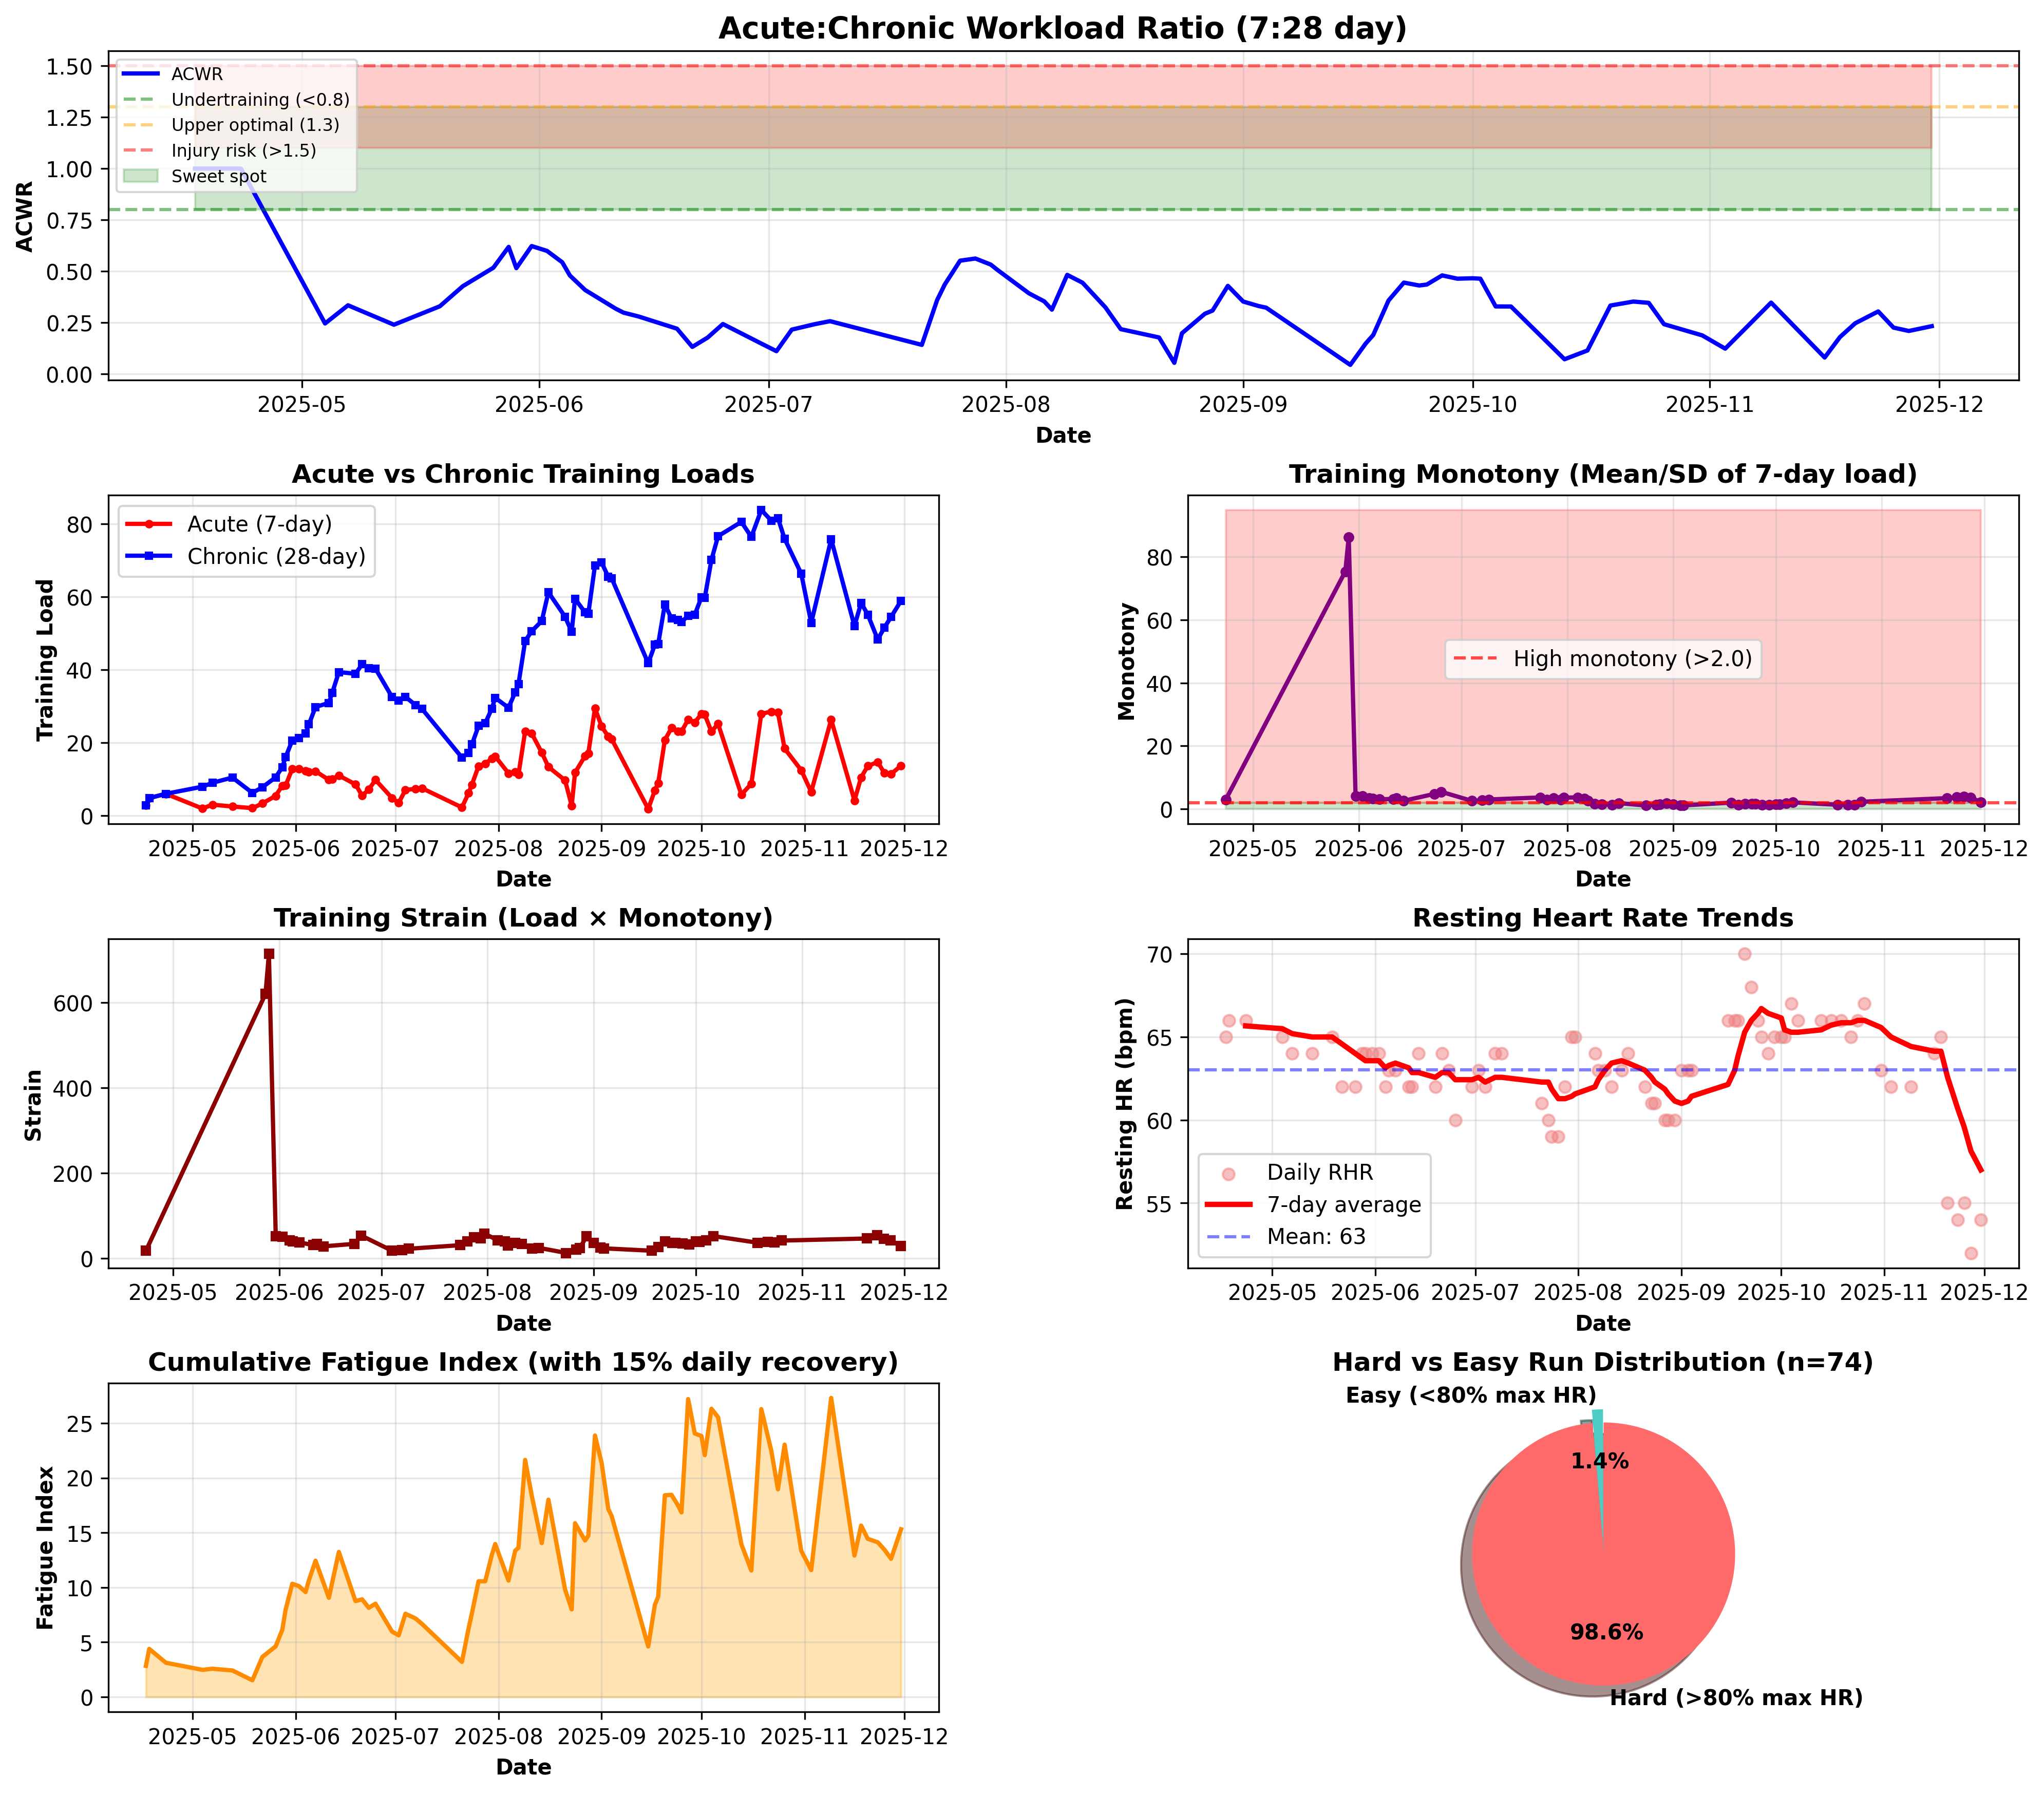

Generate this figure with Python:
#!/usr/bin/env python3
# -*- coding: utf-8 -*-
"""
Training Load & Recovery Analysis
Analyzes ACWR, training monotony, recovery patterns, and injury risk factors.
"""
import sys
import numpy as np
import pandas as pd
import matplotlib.pyplot as plt
from datetime import datetime, timedelta

# Configure UTF-8 output for Windows
if sys.platform == 'win32':
    sys.stdout.reconfigure(encoding='utf-8')

def parse_time_to_seconds(time_str):
    """Convert time string HH:MM:SS to seconds."""
    if pd.isna(time_str) or not time_str:
        return np.nan
    parts = str(time_str).split(':')
    if len(parts) == 3:
        return int(parts[0]) * 3600 + int(parts[1]) * 60 + int(parts[2])
    return np.nan

def load_and_prepare_data(csv_path='runs_data.csv'):
    """Load CSV and prepare data for analysis."""
    df = pd.read_csv(csv_path)
    df['date'] = pd.to_datetime(df['date'])
    df = df.sort_values('date')
    
    df['duration_seconds'] = df['duration'].apply(parse_time_to_seconds)
    df['duration_hours'] = df['duration_seconds'] / 3600
    
    # Training load = distance * intensity factor (using HR if available)
    df['intensity_factor'] = np.where(
        (df['avghr'] > 0) & (df['maxhr'] > 0),
        df['avghr'] / df['maxhr'],
        1.0
    )
    df['training_load'] = df['distance'] * df['intensity_factor']
    
    return df

def calculate_acwr(df, acute_days=7, chronic_days=28):
    """
    Calculate Acute:Chronic Workload Ratio (ACWR).
    ACWR < 0.8: undertraining
    ACWR 0.8-1.3: optimal (sweet spot)
    ACWR > 1.5: high injury risk
    """
    df = df.sort_values('date')
    
    acwr_data = []
    dates = []
    acute_loads = []
    chronic_loads = []
    
    for idx, row in df.iterrows():
        current_date = row['date']
        
        # Acute workload (last 7 days)
        acute_start = current_date - timedelta(days=acute_days)
        acute_window = df[(df['date'] > acute_start) & (df['date'] <= current_date)]
        acute_load = acute_window['training_load'].sum()
        
        # Chronic workload (last 28 days)
        chronic_start = current_date - timedelta(days=chronic_days)
        chronic_window = df[(df['date'] > chronic_start) & (df['date'] <= current_date)]
        chronic_load = chronic_window['training_load'].sum()
        
        if chronic_load > 0:
            acwr = acute_load / chronic_load
            acwr_data.append(acwr)
            dates.append(current_date)
            acute_loads.append(acute_load)
            chronic_loads.append(chronic_load)
    
    return np.array(dates), np.array(acwr_data), np.array(acute_loads), np.array(chronic_loads)

def calculate_training_monotony(df, window_days=7):
    """
    Calculate training monotony and strain.
    Monotony = mean / std of training load
    High monotony (>2.0) + high load = increased injury risk
    """
    df = df.sort_values('date')
    
    monotony_data = []
    strain_data = []
    dates = []
    
    for idx, row in df.iterrows():
        current_date = row['date']
        window_start = current_date - timedelta(days=window_days)
        window = df[(df['date'] > window_start) & (df['date'] <= current_date)]
        
        if len(window) >= 3:
            loads = window['training_load'].values
            mean_load = np.mean(loads)
            std_load = np.std(loads)
            
            if std_load > 0:
                monotony = mean_load / std_load
                strain = np.sum(loads) * monotony
                
                monotony_data.append(monotony)
                strain_data.append(strain)
                dates.append(current_date)
    
    return np.array(dates), np.array(monotony_data), np.array(strain_data)

def analyze_resting_hr_trends(df):
    """
    Analyze resting heart rate trends as cardiovascular fitness indicator.
    Decreasing RHR = improving fitness
    Elevated RHR = fatigue/overtraining/illness
    """
    rhr_data = df[df['resting_hr'] > 0].copy()
    rhr_data = rhr_data.sort_values('date')
    
    if len(rhr_data) < 5:
        return None
    
    # Calculate rolling average
    rhr_data['rhr_7day_avg'] = rhr_data['resting_hr'].rolling(window=7, min_periods=3).mean()
    
    # Calculate trend
    x_numeric = (rhr_data['date'] - rhr_data['date'].min()).dt.days
    valid_idx = ~np.isnan(rhr_data['rhr_7day_avg'])
    
    if np.sum(valid_idx) >= 2:
        trend_coef = np.polyfit(x_numeric[valid_idx], rhr_data['rhr_7day_avg'][valid_idx], 1)[0]
    else:
        trend_coef = 0
    
    return {
        'dates': rhr_data['date'].values,
        'rhr': rhr_data['resting_hr'].values,
        'rhr_smooth': rhr_data['rhr_7day_avg'].values,
        'trend_coef': trend_coef,
        'mean_rhr': np.mean(rhr_data['resting_hr']),
        'min_rhr': np.min(rhr_data['resting_hr']),
        'max_rhr': np.max(rhr_data['resting_hr'])
    }

def calculate_hard_easy_ratio(df):
    """
    Calculate ratio of hard to easy runs.
    Hard = high HR (>80% max HR) or fast pace
    """
    outdoor_runs = df[(df['activity_type'] == 'Run') & (df['avghr'] > 0) & (df['maxhr'] > 0)].copy()
    
    if len(outdoor_runs) == 0:
        return None
    
    # Classify as hard if avg HR > 80% of max HR
    outdoor_runs['hr_percentage'] = (outdoor_runs['avghr'] / outdoor_runs['maxhr']) * 100
    outdoor_runs['is_hard'] = outdoor_runs['hr_percentage'] > 80
    
    hard_count = outdoor_runs['is_hard'].sum()
    easy_count = len(outdoor_runs) - hard_count
    
    return {
        'hard_count': hard_count,
        'easy_count': easy_count,
        'hard_pct': (hard_count / len(outdoor_runs)) * 100,
        'easy_pct': (easy_count / len(outdoor_runs)) * 100,
        'total_runs': len(outdoor_runs)
    }

def calculate_fatigue_index(df):
    """
    Calculate cumulative fatigue index.
    Considers load accumulation and recovery time between runs.
    """
    df = df.sort_values('date')
    
    fatigue_values = []
    dates = []
    recovery_decay = 0.15  # Daily recovery rate
    
    cumulative_fatigue = 0
    prev_date = None
    
    for idx, row in df.iterrows():
        current_date = row['date']
        
        if prev_date is not None:
            days_since_last = (current_date - prev_date).days
            cumulative_fatigue *= (1 - recovery_decay) ** days_since_last
        
        # Add today's load
        cumulative_fatigue += row['training_load']
        
        fatigue_values.append(cumulative_fatigue)
        dates.append(current_date)
        prev_date = current_date
    
    return np.array(dates), np.array(fatigue_values)

def identify_overtraining_signals(acwr_data, monotony_data, rhr_trends, fatigue_data):
    """Identify potential overtraining signals."""
    signals = []
    
    # High ACWR
    if len(acwr_data) > 0:
        recent_acwr = acwr_data[-5:] if len(acwr_data) >= 5 else acwr_data
        if np.any(recent_acwr > 1.5):
            signals.append("⚠ High ACWR detected (>1.5) - elevated injury risk")
    
    # High monotony
    if len(monotony_data) > 0:
        recent_monotony = monotony_data[-5:] if len(monotony_data) >= 5 else monotony_data
        if np.any(recent_monotony > 2.0):
            signals.append("⚠ High training monotony (>2.0) - add variety to prevent burnout")
    
    # Elevated RHR
    if rhr_trends is not None:
        recent_rhr = rhr_trends['rhr'][-7:] if len(rhr_trends['rhr']) >= 7 else rhr_trends['rhr']
        if np.mean(recent_rhr) > rhr_trends['mean_rhr'] + 5:
            signals.append("⚠ Elevated resting HR - possible fatigue or illness")
        
        if rhr_trends['trend_coef'] > 0.1:
            signals.append("↑ Rising RHR trend - monitor recovery quality")
    
    # High fatigue
    if len(fatigue_data) > 0:
        recent_fatigue = fatigue_data[-5:] if len(fatigue_data) >= 5 else fatigue_data
        if len(fatigue_data) >= 10:
            historical_avg = np.mean(fatigue_data[:-5])
            if np.mean(recent_fatigue) > historical_avg * 1.5:
                signals.append("⚠ Elevated cumulative fatigue - consider recovery week")
    
    return signals

def create_visualizations(df, acwr_dates, acwr_data, acute_loads, chronic_loads,
                         mono_dates, monotony_data, strain_data,
                         rhr_trends, fatigue_dates, fatigue_data, hard_easy):
    """Create comprehensive visualization charts."""
    fig = plt.figure(figsize=(16, 14))
    gs = fig.add_gridspec(4, 2, hspace=0.35, wspace=0.3)
    
    # 1. ACWR over time
    ax1 = fig.add_subplot(gs[0, :])
    if len(acwr_data) > 0:
        ax1.plot(acwr_dates, acwr_data, 'b-', linewidth=2, label='ACWR')
        ax1.axhline(y=0.8, color='green', linestyle='--', alpha=0.5, label='Undertraining (<0.8)')
        ax1.axhline(y=1.3, color='orange', linestyle='--', alpha=0.5, label='Upper optimal (1.3)')
        ax1.axhline(y=1.5, color='red', linestyle='--', alpha=0.5, label='Injury risk (>1.5)')
        ax1.fill_between(acwr_dates, 0.8, 1.3, alpha=0.2, color='green', label='Sweet spot')
        ax1.fill_between(acwr_dates, 1.5, np.max(acwr_data) * 1.1, alpha=0.2, color='red')
        ax1.set_xlabel('Date', fontweight='bold')
        ax1.set_ylabel('ACWR', fontweight='bold')
        ax1.set_title('Acute:Chronic Workload Ratio (7:28 day)', fontweight='bold', fontsize=14)
        ax1.grid(alpha=0.3)
        ax1.legend(loc='upper left', fontsize=8)
    
    # 2. Acute vs Chronic loads
    ax2 = fig.add_subplot(gs[1, 0])
    if len(acwr_data) > 0:
        ax2.plot(acwr_dates, acute_loads, 'r-', linewidth=2, label='Acute (7-day)', marker='o', markersize=3)
        ax2.plot(acwr_dates, chronic_loads, 'b-', linewidth=2, label='Chronic (28-day)', marker='s', markersize=3)
        ax2.set_xlabel('Date', fontweight='bold')
        ax2.set_ylabel('Training Load', fontweight='bold')
        ax2.set_title('Acute vs Chronic Training Loads', fontweight='bold')
        ax2.grid(alpha=0.3)
        ax2.legend()
    
    # 3. Training monotony
    ax3 = fig.add_subplot(gs[1, 1])
    if len(monotony_data) > 0:
        ax3.plot(mono_dates, monotony_data, 'purple', linewidth=2, marker='o', markersize=4)
        ax3.axhline(y=2.0, color='red', linestyle='--', alpha=0.7, label='High monotony (>2.0)')
        ax3.fill_between(mono_dates, 0, 2.0, alpha=0.2, color='green')
        ax3.fill_between(mono_dates, 2.0, np.max(monotony_data) * 1.1, alpha=0.2, color='red')
        ax3.set_xlabel('Date', fontweight='bold')
        ax3.set_ylabel('Monotony', fontweight='bold')
        ax3.set_title('Training Monotony (Mean/SD of 7-day load)', fontweight='bold')
        ax3.grid(alpha=0.3)
        ax3.legend()
    
    # 4. Training strain
    ax4 = fig.add_subplot(gs[2, 0])
    if len(strain_data) > 0:
        ax4.plot(mono_dates, strain_data, 'darkred', linewidth=2, marker='s', markersize=4)
        ax4.set_xlabel('Date', fontweight='bold')
        ax4.set_ylabel('Strain', fontweight='bold')
        ax4.set_title('Training Strain (Load × Monotony)', fontweight='bold')
        ax4.grid(alpha=0.3)
    
    # 5. Resting heart rate trends
    ax5 = fig.add_subplot(gs[2, 1])
    if rhr_trends is not None:
        ax5.scatter(rhr_trends['dates'], rhr_trends['rhr'], alpha=0.5, s=30, color='lightcoral', label='Daily RHR')
        
        valid_idx = ~np.isnan(rhr_trends['rhr_smooth'])
        ax5.plot(rhr_trends['dates'][valid_idx], rhr_trends['rhr_smooth'][valid_idx],
                'r-', linewidth=2.5, label='7-day average')
        
        ax5.axhline(y=rhr_trends['mean_rhr'], color='blue', linestyle='--', alpha=0.5, label=f"Mean: {rhr_trends['mean_rhr']:.0f}")
        ax5.set_xlabel('Date', fontweight='bold')
        ax5.set_ylabel('Resting HR (bpm)', fontweight='bold')
        ax5.set_title('Resting Heart Rate Trends', fontweight='bold')
        ax5.grid(alpha=0.3)
        ax5.legend()
    
    # 6. Cumulative fatigue
    ax6 = fig.add_subplot(gs[3, 0])
    if len(fatigue_data) > 0:
        ax6.fill_between(fatigue_dates, 0, fatigue_data, alpha=0.3, color='orange')
        ax6.plot(fatigue_dates, fatigue_data, 'darkorange', linewidth=2)
        ax6.set_xlabel('Date', fontweight='bold')
        ax6.set_ylabel('Fatigue Index', fontweight='bold')
        ax6.set_title('Cumulative Fatigue Index (with 15% daily recovery)', fontweight='bold')
        ax6.grid(alpha=0.3)
    
    # 7. Hard/Easy ratio
    ax7 = fig.add_subplot(gs[3, 1])
    if hard_easy is not None:
        labels = ['Easy (<80% max HR)', 'Hard (>80% max HR)']
        sizes = [hard_easy['easy_count'], hard_easy['hard_count']]
        colors = ['#4ecdc4', '#ff6b6b']
        explode = (0.05, 0.05)
        
        ax7.pie(sizes, explode=explode, labels=labels, colors=colors, autopct='%1.1f%%',
               shadow=True, startangle=90, textprops={'fontweight': 'bold', 'fontsize': 10})
        ax7.set_title(f"Hard vs Easy Run Distribution (n={hard_easy['total_runs']})", fontweight='bold')
    
    plt.savefig('training_load_recovery.png', dpi=300, bbox_inches='tight')
    print("[OK] Chart saved as 'training_load_recovery.png'")
    plt.close()

def print_report(acwr_data, monotony_data, rhr_trends, hard_easy, signals):
    """Print comprehensive analysis report."""
    print("\n" + "="*80)
    print(" TRAINING LOAD & RECOVERY ANALYSIS REPORT ".center(80, "="))
    print("="*80)
    
    print("\n⚖️ ACUTE:CHRONIC WORKLOAD RATIO (ACWR)")
    print("-" * 80)
    if len(acwr_data) > 0:
        current_acwr = acwr_data[-1]
        recent_acwr = acwr_data[-4:] if len(acwr_data) >= 4 else acwr_data
        
        print(f"Current ACWR: {current_acwr:.2f}")
        print(f"Recent average (last 4 runs): {np.mean(recent_acwr):.2f}")
        print(f"Range (all time): {np.min(acwr_data):.2f} - {np.max(acwr_data):.2f}")
        
        if current_acwr < 0.8:
            status = "📉 Undertraining - consider increasing volume"
        elif 0.8 <= current_acwr <= 1.3:
            status = "✓ Optimal range - low injury risk"
        elif 1.3 < current_acwr <= 1.5:
            status = "⚠ Moderate - monitor closely"
        else:
            status = "🚨 High injury risk - reduce load immediately"
        
        print(f"Status: {status}")
    else:
        print("Insufficient data for ACWR calculation")
    
    print("\n\n🔄 TRAINING MONOTONY")
    print("-" * 80)
    if len(monotony_data) > 0:
        current_monotony = monotony_data[-1]
        avg_monotony = np.mean(monotony_data)
        
        print(f"Current Monotony: {current_monotony:.2f}")
        print(f"Average Monotony: {avg_monotony:.2f}")
        
        if current_monotony < 1.5:
            print("Status: ✓ Good variety in training")
        elif current_monotony < 2.0:
            print("Status: → Moderate - acceptable")
        else:
            print("Status: ⚠ High - add more variety to prevent burnout")
    else:
        print("Insufficient data for monotony calculation")
    
    print("\n\n❤️ RESTING HEART RATE ANALYSIS")
    print("-" * 80)
    if rhr_trends is not None:
        print(f"Mean RHR: {rhr_trends['mean_rhr']:.0f} bpm")
        print(f"Lowest RHR: {rhr_trends['min_rhr']:.0f} bpm")
        print(f"Highest RHR: {rhr_trends['max_rhr']:.0f} bpm")
        print(f"Trend: {rhr_trends['trend_coef']:.3f} bpm/day")
        
        if rhr_trends['trend_coef'] < -0.05:
            print("Status: ✓ Improving cardiovascular fitness (RHR decreasing)")
        elif rhr_trends['trend_coef'] > 0.1:
            print("Status: ⚠ RHR increasing - monitor recovery and stress")
        else:
            print("Status: → Stable RHR")
    else:
        print("Insufficient resting HR data")
    
    print("\n\n💪 HARD/EASY RUN BALANCE")
    print("-" * 80)
    if hard_easy is not None:
        print(f"Hard Runs (>80% max HR): {hard_easy['hard_count']} ({hard_easy['hard_pct']:.1f}%)")
        print(f"Easy Runs (<80% max HR): {hard_easy['easy_count']} ({hard_easy['easy_pct']:.1f}%)")
        
        if hard_easy['easy_pct'] >= 80:
            print("Status: ✓ Excellent 80/20 ratio - optimal for base building")
        elif hard_easy['easy_pct'] >= 70:
            print("Status: ✓ Good balance for most training phases")
        elif hard_easy['easy_pct'] >= 60:
            print("Status: → Moderate - ensure adequate recovery")
        else:
            print("Status: ⚠ Too many hard runs - increase easy mileage")
    else:
        print("Insufficient heart rate data")
    
    print("\n\n🚨 OVERTRAINING SIGNALS")
    print("-" * 80)
    if signals:
        for signal in signals:
            print(f"  {signal}")
    else:
        print("  ✓ No overtraining signals detected - training appears well-managed")
    
    print("\n\n💡 RECOVERY RECOMMENDATIONS")
    print("-" * 80)
    
    if len(acwr_data) > 0 and acwr_data[-1] > 1.5:
        print("  • URGENT: Reduce training volume by 20-30% next week")
        print("  • Focus on easy runs and active recovery")
    
    if hard_easy is not None and hard_easy['easy_pct'] < 70:
        print("  • Increase proportion of easy runs (target 80% easy, 20% hard)")
        print("  • Easy pace should be conversational - able to talk in full sentences")
    
    if len(monotony_data) > 0 and monotony_data[-1] > 2.0:
        print("  • Add variety: mix different distances, paces, and terrains")
        print("  • Include cross-training or rest days")
    
    if rhr_trends is not None and rhr_trends['trend_coef'] > 0.1:
        print("  • Prioritize sleep quality and quantity (7-9 hours)")
        print("  • Monitor stress levels and consider reducing volume temporarily")
        print("  • Stay hydrated and maintain proper nutrition")
    
    print("\n" + "="*80 + "\n")

def main():
    print("Loading data...")
    df = load_and_prepare_data()
    
    print("Calculating ACWR...")
    acwr_dates, acwr_data, acute_loads, chronic_loads = calculate_acwr(df)
    
    print("Calculating training monotony...")
    mono_dates, monotony_data, strain_data = calculate_training_monotony(df)
    
    print("Analyzing resting HR trends...")
    rhr_trends = analyze_resting_hr_trends(df)
    
    print("Calculating hard/easy ratio...")
    hard_easy = calculate_hard_easy_ratio(df)
    
    print("Calculating fatigue index...")
    fatigue_dates, fatigue_data = calculate_fatigue_index(df)
    
    print("Identifying overtraining signals...")
    signals = identify_overtraining_signals(acwr_data, monotony_data, rhr_trends, fatigue_data)
    
    print("Creating visualizations...")
    create_visualizations(df, acwr_dates, acwr_data, acute_loads, chronic_loads,
                         mono_dates, monotony_data, strain_data,
                         rhr_trends, fatigue_dates, fatigue_data, hard_easy)
    
    print_report(acwr_data, monotony_data, rhr_trends, hard_easy, signals)

if __name__ == "__main__":
    main()
